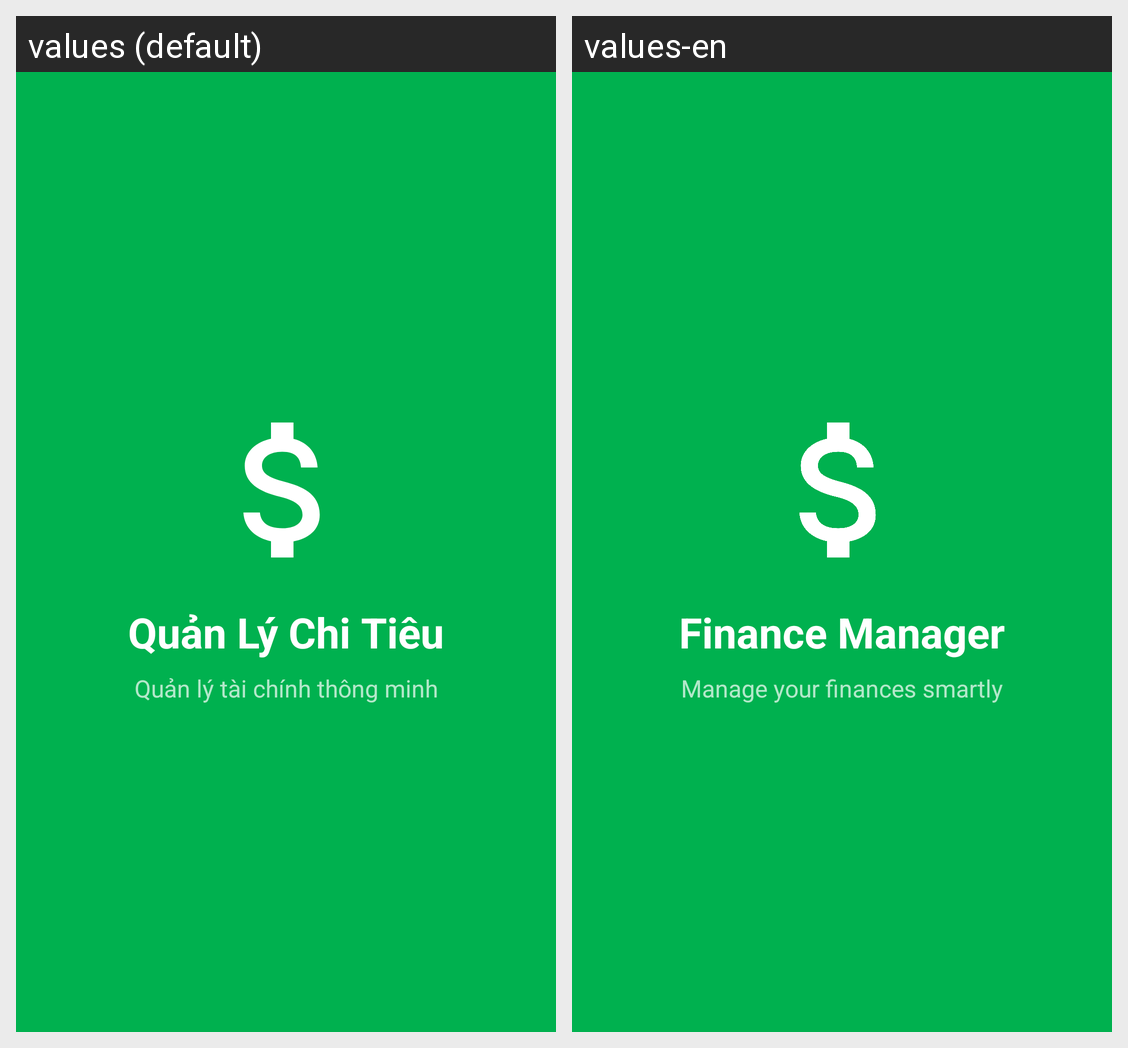

The same Android screen rendered under two of its app's locales, left to right. List the strings drawn on it with the default value and each locale's translation.
Android screen res/layout/activity_splash.xml rendered under 2 locales, left to right: values (default), values-en. Device: Nexus 5 (rendered at 1080×1920; each locale shown at half size, 540×960, under a caption strip naming it); theme Theme.FinaceManager.Splash.
Strings drawn on this screen, with the default value and each locale's value (text and hints the layout hard-codes, and strings that could not be matched under every locale, appear in the picture but are not listed):

app_name
  values: Quản Lý Chi Tiêu
  values-en: Finance Manager

label_splash_tagline
  values: Quản lý tài chính thông minh
  values-en: Manage your finances smartly
